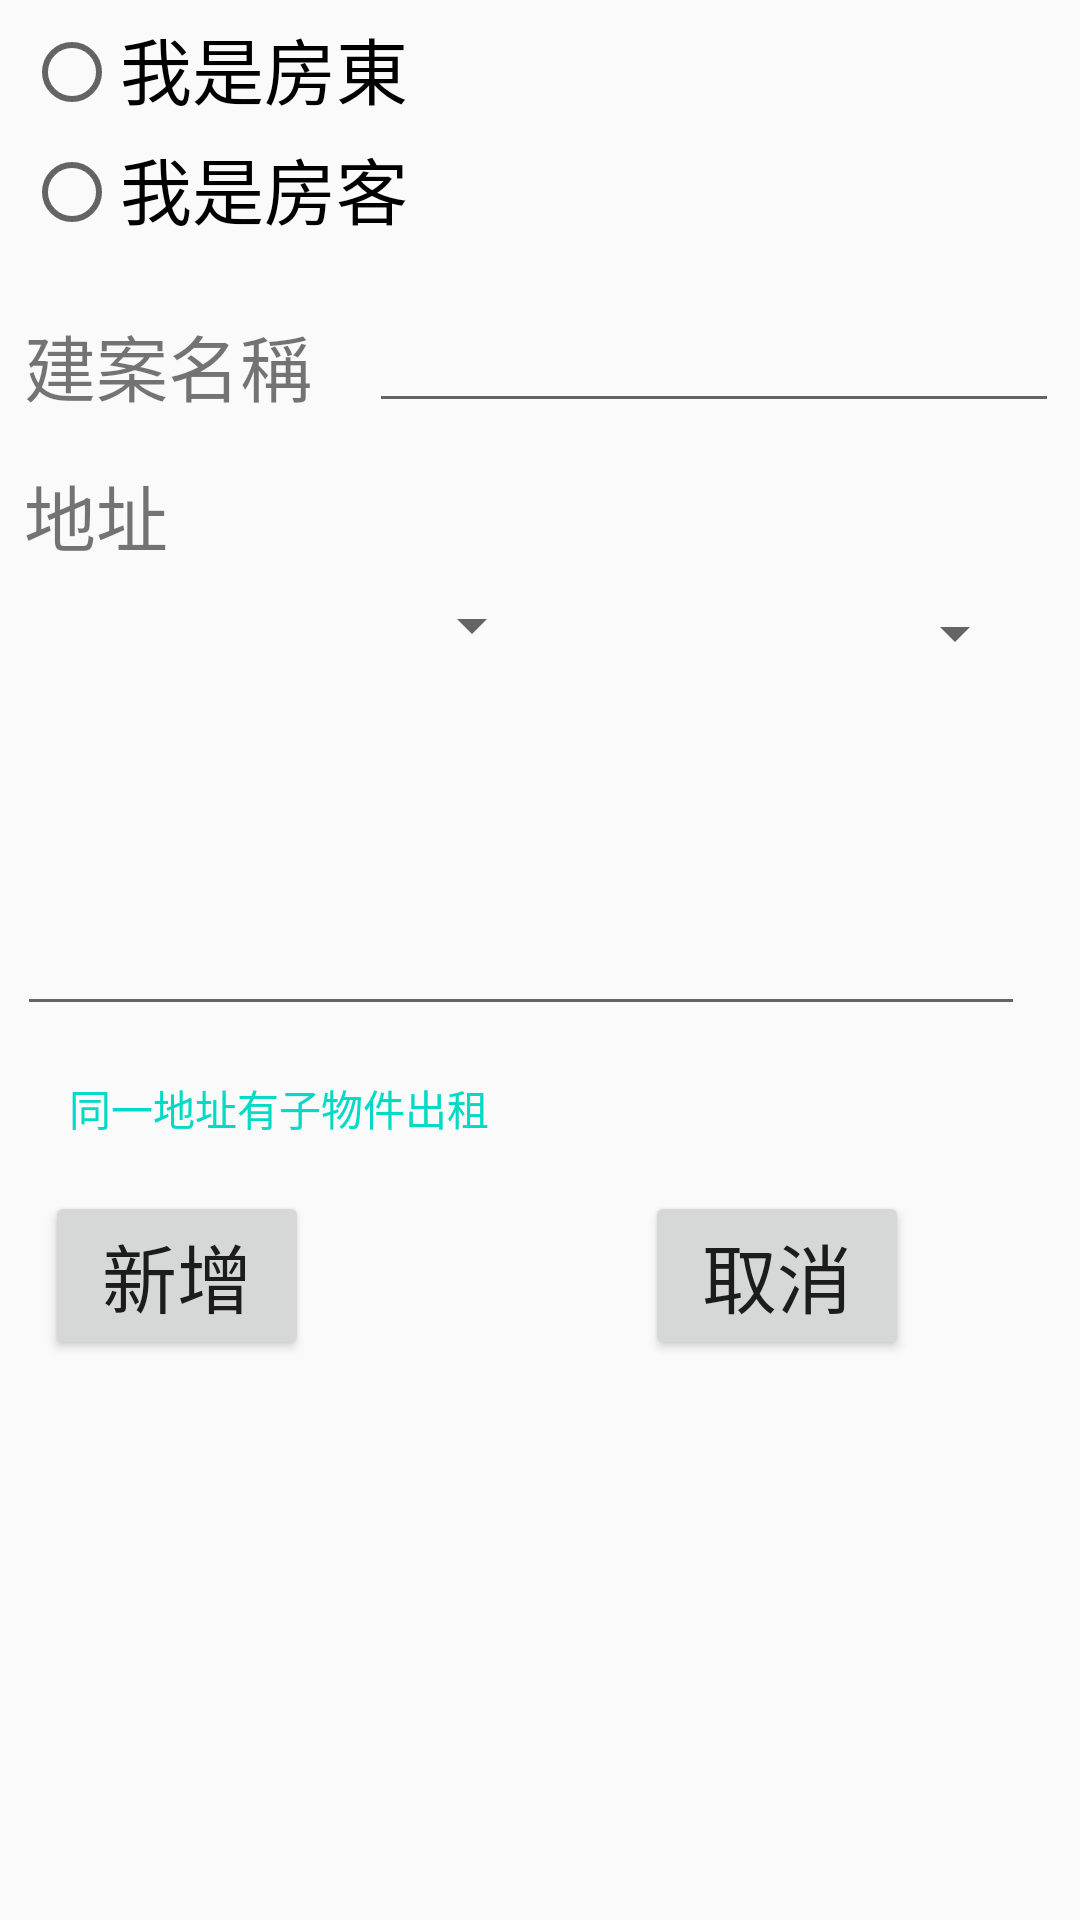

Layout XML and referenced resources for this Android screen:
<!-- AndroidManifest.xml: application theme AppTheme -->
<!-- res/layout/activity_add_house_data.xml -->
<?xml version="1.0" encoding="utf-8"?>
<android.support.constraint.ConstraintLayout xmlns:android="http://schemas.android.com/apk/res/android"
    xmlns:app="http://schemas.android.com/apk/res-auto"
    xmlns:tools="http://schemas.android.com/tools"
    android:layout_width="match_parent"
    android:layout_height="match_parent"
    tools:context="com.example.kevin.firebasetest4.AddHouseDataActivity">

    <TextView
        android:id="@+id/textView3"
        android:layout_width="106dp"
        android:layout_height="50dp"
        android:gravity="bottom"
        android:text="建案名稱"
        android:textSize="24dp"
        android:layout_marginLeft="0dp"
        app:layout_constraintLeft_toLeftOf="@+id/radioGroup"
        android:layout_marginTop="9dp"
        app:layout_constraintTop_toBottomOf="@+id/radioGroup" />

    <EditText
        android:id="@+id/edtTitle"
        android:layout_width="230dp"
        android:layout_height="60dp"
        android:ems="10"
        android:inputType="textPersonName"
        android:text=""
        android:textSize="23dp"
        android:layout_marginTop="1dp"
        app:layout_constraintTop_toBottomOf="@+id/radioGroup"
        app:layout_constraintLeft_toRightOf="@+id/textView3"
        android:layout_marginLeft="9dp" />

    <TextView
        android:id="@+id/textView4"
        android:layout_width="54dp"
        android:layout_height="40dp"
        android:text="地址"
        android:gravity="bottom"
        android:textSize="24dp"
        android:layout_marginTop="10dp"
        app:layout_constraintTop_toBottomOf="@+id/textView3"
        android:layout_marginLeft="0dp"
        app:layout_constraintLeft_toLeftOf="@+id/textView3" />

    <TextView
        android:id="@+id/edtAddr"
        android:layout_width="336dp"
        android:layout_height="52dp"
        android:ems="10"
        android:inputType="textPersonName"
        android:text=""
        android:textSize="21dp"

        android:layout_marginRight="0dp"
        app:layout_constraintRight_toRightOf="@+id/spinnerRoad"
        android:layout_marginLeft="8dp"
        app:layout_constraintLeft_toLeftOf="@+id/spinnerCity"
        app:layout_constraintHorizontal_bias="1.0"
        android:layout_marginTop="5dp"
        app:layout_constraintTop_toBottomOf="@+id/spinnerCity" />

    <Spinner
        android:id="@+id/spinnerCity"
        android:layout_width="177dp"
        android:layout_height="39dp"
        android:layout_marginLeft="-4dp"
        app:layout_constraintLeft_toLeftOf="@+id/textView4"

        android:layout_marginTop="0dp"
        app:layout_constraintTop_toBottomOf="@+id/textView4" />

    <Spinner
        android:id="@+id/spinnerRoad"
        android:layout_width="161dp"
        android:layout_height="44dp"
        app:layout_constraintLeft_toRightOf="@+id/spinnerCity"
        android:layout_marginLeft="0dp"

        android:layout_marginTop="48dp"
        app:layout_constraintTop_toBottomOf="@+id/edtTitle" />

    <Button
        android:id="@+id/button6"
        style="@style/Widget.AppCompat.Button.Borderless.Colored"
        android:layout_width="178dp"
        android:layout_height="55dp"
        android:onClick="addSubHouse"
        android:text="同一地址有子物件出租"
        android:layout_marginLeft="-2dp"
        app:layout_constraintLeft_toLeftOf="@+id/editAddrNum"
        android:layout_marginTop="0dp"
        app:layout_constraintTop_toBottomOf="@+id/editAddrNum" />

    <Button
        android:id="@+id/btnAddhouse"
        android:layout_width="wrap_content"
        android:layout_height="wrap_content"
        android:text="新增"
        android:textSize="25dp"
        android:onClick="addHouseData"
        android:layout_marginLeft="11dp"
        app:layout_constraintLeft_toLeftOf="@+id/button6"
        android:layout_marginTop="0dp"
        app:layout_constraintTop_toBottomOf="@+id/button6" />

    <Button
        android:id="@+id/btnCancelAddHouse"
        android:layout_width="wrap_content"
        android:layout_height="wrap_content"
        android:text="取消"
        android:textSize="25dp"
        android:onClick="addHouseCancel"
        app:layout_constraintLeft_toRightOf="@+id/btnAddhouse"
        android:layout_marginLeft="112dp"
        android:layout_marginTop="55dp"
        app:layout_constraintTop_toBottomOf="@+id/editAddrNum" />


    <RadioGroup
        android:id="@+id/radioGroup"
        android:layout_width="344dp"
        android:layout_height="80dp"
        android:layout_marginLeft="8dp"
        android:layout_marginTop="0dp"
        app:layout_constraintLeft_toLeftOf="parent"
        app:layout_constraintTop_toTopOf="parent">

        <RadioButton
            android:id="@+id/rnLandlord"
            android:layout_width="138dp"
            android:layout_height="33dp"

            android:layout_weight="1"
            android:gravity="bottom"
            android:text="我是房東"
            android:textSize="24dp"
            tools:layout_editor_absoluteX="34dp"
            tools:layout_editor_absoluteY="41dp" />

        <RadioButton
            android:id="@+id/rnTenant"
            android:layout_width="149dp"
            android:layout_height="33dp"

            android:layout_weight="1"
            android:gravity="bottom"
            android:text="我是房客"
            android:textSize="24dp"
            tools:layout_editor_absoluteX="196dp"
            tools:layout_editor_absoluteY="41dp" />
    </RadioGroup>

    <EditText
        android:id="@+id/editAddrNum"
        android:layout_width="336dp"
        android:layout_height="57dp"
        android:layout_marginLeft="-1dp"
        android:layout_marginTop="0dp"
        android:ems="10"
        android:textSize="24dp"
        android:inputType="textPersonName"
        app:layout_constraintLeft_toLeftOf="@+id/edtAddr"
        app:layout_constraintTop_toBottomOf="@+id/edtAddr" />


</android.support.constraint.ConstraintLayout>
<!-- resources referenced by this layout -->
<resources>
  <style name="AppTheme" parent="Theme.AppCompat.Light.DarkActionBar">
          
          <item name="colorPrimary">@color/colorPrimary</item>
          <item name="colorPrimaryDark">@color/colorPrimaryDark</item>
          <item name="colorAccent">@color/colorAccent</item>
      </style>
  <!-- not gathered from this repository: default colours our renderer supplied (Android Studio template values) -->
  <color name="colorPrimary">#FF6200EE</color>
  <color name="colorPrimaryDark">#FF3700B3</color>
  <color name="colorAccent">#FF03DAC5</color>
</resources>
